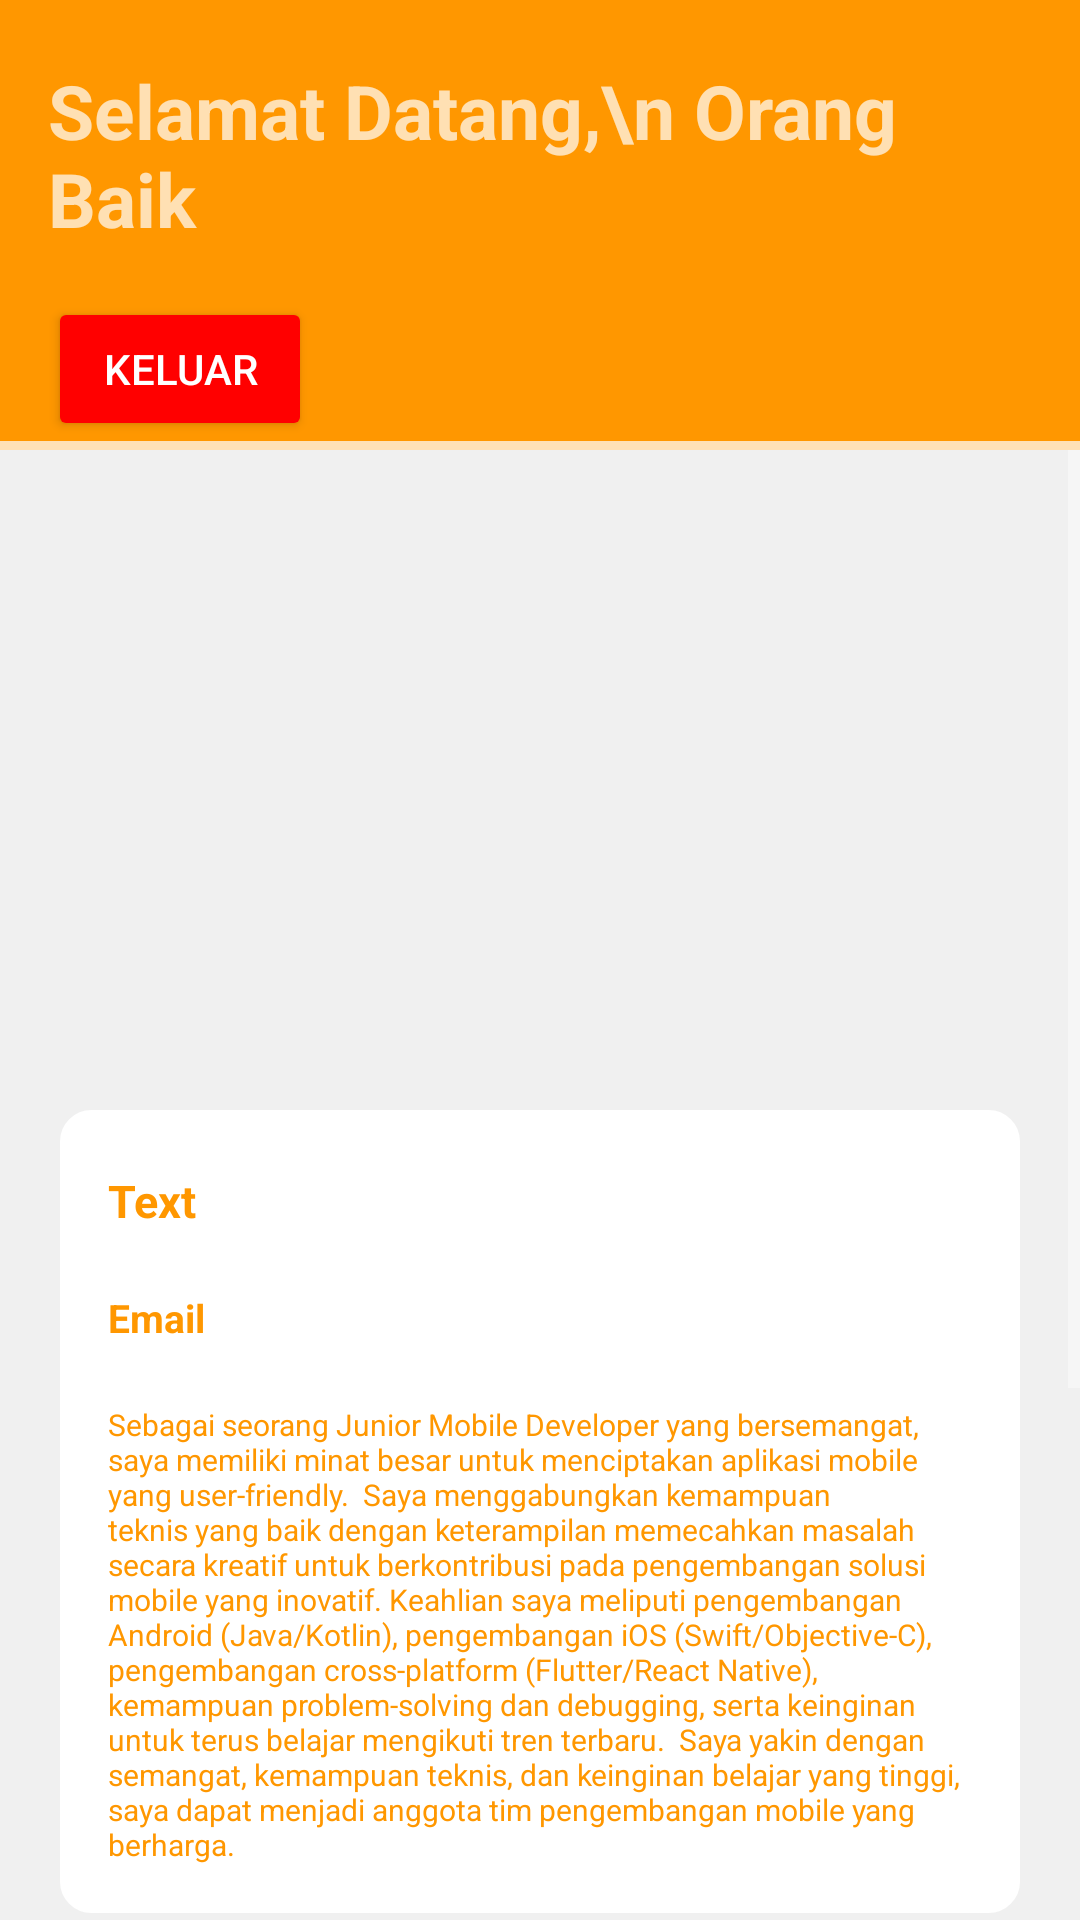

Produce the Android XML layout that renders to this screen, including the resource entries it uses.
<!-- AndroidManifest.xml: application theme Theme.FinalProject_HansAgung -->
<!-- res/layout/activity_profile_page.xml -->
<RelativeLayout xmlns:android="http://schemas.android.com/apk/res/android"
    android:layout_width="match_parent"
    android:layout_height="match_parent"
    xmlns:app="http://schemas.android.com/apk/res-auto"
    android:background="#FEE1B7">

    <LinearLayout
        android:id="@+id/layoutBottom"
        android:layout_width="match_parent"
        android:layout_height="67dp"
        android:layout_alignParentBottom="true"
        android:background="@drawable/border_page"
        android:orientation="horizontal">

        <LinearLayout
            android:layout_width="0dp"
            android:layout_height="wrap_content"
            android:layout_weight="1"
            android:gravity="center_horizontal"
            android:orientation="vertical">

            <ImageButton
                android:id="@+id/btnAddNote"
                android:layout_width="wrap_content"
                android:layout_height="wrap_content"
                android:background="@android:color/transparent"
                android:src="@drawable/note" />

            <TextView
                android:layout_width="wrap_content"
                android:layout_height="wrap_content"
                android:text="Notes"
                android:textColor="#000000" />
        </LinearLayout>

        <LinearLayout
            android:layout_width="0dp"
            android:layout_height="wrap_content"
            android:layout_weight="1"
            android:gravity="center_horizontal"
            android:orientation="vertical">

            <ImageButton
                android:id="@+id/btnProfile"
                android:layout_width="wrap_content"
                android:layout_height="wrap_content"
                android:background="@android:color/transparent"
                android:src="@drawable/profile" />

            <TextView
                android:layout_width="wrap_content"
                android:layout_height="wrap_content"
                android:text="Profile"
                android:textColor="#000000" />
        </LinearLayout>
    </LinearLayout>

    <LinearLayout
        android:layout_width="match_parent"
        android:layout_height="wrap_content"
        android:background="#FF9700"
        android:orientation="vertical">

        <TextView
            android:id="@+id/textView13"
            android:layout_width="match_parent"
            android:layout_height="wrap_content"
            android:layout_marginStart="16dp"
            android:layout_marginTop="20dp"
            android:layout_marginEnd="16dp"
            android:layout_marginBottom="16dp"
            android:text="Selamat Datang,\n Orang Baik"
            android:textSize="25dp"
            android:textStyle="bold" />

        <Button
            android:id="@+id/buttonSignOut"
            android:layout_width="wrap_content"
            android:layout_height="wrap_content"
            android:layout_weight="1"
            android:layout_marginStart="16dp"
            app:backgroundTint="#FF0000"
            android:text="Keluar" />

    </LinearLayout>

    <ScrollView
        android:layout_width="match_parent"
        android:layout_height="500dp"
        android:layout_marginTop="150dp"
        android:background="#F0F0F0"
        android:fillViewport="true">

        <LinearLayout
            android:layout_width="match_parent"
            android:layout_height="wrap_content"
            android:orientation="vertical">

            <ImageView
                android:id="@+id/profile_image"
                android:layout_width="match_parent"
                android:layout_height="200dp"
                android:gravity="center"
                android:src="@drawable/logo" />

            <LinearLayout
                android:layout_width="match_parent"
                android:layout_height="wrap_content"
                android:background="@drawable/border_page"
                android:layout_margin="20dp"
                android:orientation="vertical">
                <TextView
                    android:id="@+id/textUsername"
                    android:layout_width="match_parent"
                    android:layout_height="wrap_content"
                    android:text="Text"
                    android:textStyle="bold"
                    android:layout_marginStart="16dp"
                    android:layout_marginTop="20dp"
                    android:layout_marginEnd="16dp"
                    android:textSize="15dp"
                    android:textColor="#FF9700"/>
                <TextView
                    android:id="@+id/textEmail"
                    android:layout_width="match_parent"
                    android:layout_height="wrap_content"
                    android:text="Email"
                    android:textStyle="bold"
                    android:layout_marginStart="16dp"
                    android:layout_marginTop="20dp"
                    android:layout_marginEnd="16dp"
                    android:textSize="13dp"
                    android:textColor="#FF9700"/>
                <TextView
                    android:id="@+id/textDeskripsi"
                    android:layout_width="match_parent"
                    android:layout_height="wrap_content"
                    android:text="Sebagai seorang Junior Mobile Developer yang bersemangat, saya memiliki minat besar untuk menciptakan aplikasi mobile yang user-friendly.  Saya menggabungkan kemampuan teknis yang baik dengan keterampilan memecahkan masalah secara kreatif untuk berkontribusi pada pengembangan solusi mobile yang inovatif. Keahlian saya meliputi pengembangan Android (Java/Kotlin), pengembangan iOS (Swift/Objective-C), pengembangan cross-platform (Flutter/React Native), kemampuan problem-solving dan debugging, serta keinginan untuk terus belajar mengikuti tren terbaru.  Saya yakin dengan semangat, kemampuan teknis, dan keinginan belajar yang tinggi, saya dapat menjadi anggota tim pengembangan mobile yang berharga."
                    android:layout_marginStart="16dp"
                    android:layout_marginTop="20dp"
                    android:layout_marginEnd="16dp"
                    android:layout_marginBottom="16dp"
                    android:textSize="10dp"
                    android:textColor="#FF9700"/>
            </LinearLayout>
            <LinearLayout
                android:layout_width="match_parent"
                android:layout_height="wrap_content"
                android:background="@drawable/border_page"
                android:layout_margin="20dp"
                android:orientation="horizontal">

                <HorizontalScrollView
                    android:layout_width="match_parent"
                    android:layout_height="wrap_content">

                    <LinearLayout
                        android:layout_width="wrap_content"
                        android:layout_height="match_parent"
                        android:orientation="horizontal"
                        android:padding="10dp">

                        <ImageView
                            android:id="@+id/profile_image1"
                            android:layout_width="200dp"
                            android:layout_height="200dp"
                            android:layout_marginRight="10dp"
                            android:gravity="center"
                            android:src="@drawable/logo" />

                        <ImageView
                            android:id="@+id/profile_image2"
                            android:layout_width="200dp"
                            android:layout_height="200dp"
                            android:gravity="center"
                            android:layout_marginRight="10dp"
                            android:src="@drawable/logo" />

                        <ImageView
                            android:id="@+id/profile_image3"
                            android:layout_width="200dp"
                            android:layout_height="200dp"
                            android:gravity="center"
                            android:layout_marginRight="10dp"
                            android:src="@drawable/logo" />
                    </LinearLayout>
                </HorizontalScrollView>
            </LinearLayout>

        </LinearLayout>
    </ScrollView>
</RelativeLayout>
<!-- resources referenced by this layout -->
<resources>
  <!-- drawable border_page (drawable) -->
  <?xml version="1.0" encoding="utf-8"?>
  <shape xmlns:android="http://schemas.android.com/apk/res/android"
      android:shape="rectangle">
      <solid android:color="@android:color/white" />
      <stroke
          android:width="1dp"
          android:color="#FFFFFFFF" />
      <corners android:radius="10dp" />
  </shape>
  <!-- drawable note: png bitmap (drawable-v24, 1269 bytes) -->
  <!-- drawable profile: png bitmap (drawable-v24, 1759 bytes) -->
  <style name="Theme.FinalProject_HansAgung" parent="Theme.MaterialComponents.NoActionBar">
          
          <item name="colorPrimary">@color/purple_500</item>
          <item name="colorPrimaryVariant">@color/purple_700</item>
          <item name="colorOnPrimary">@color/white</item>
          
          <item name="colorSecondary">@color/teal_200</item>
          <item name="colorSecondaryVariant">@color/teal_700</item>
          <item name="colorOnSecondary">@color/black</item>
          
          <item name="android:statusBarColor" tools:targetApi="l">?attr/colorPrimaryVariant</item>
          
      </style>
  <!-- not gathered from this repository: default colours our renderer supplied (Android Studio template values) -->
  <color name="purple_500">#FF6200EE</color>
  <color name="purple_700">#FF3700B3</color>
  <color name="teal_200">#FF03DAC5</color>
  <color name="teal_700">#FF018786</color>
  <color name="black">#FF000000</color>
  <color name="white">#FFFFFFFF</color>
</resources>
